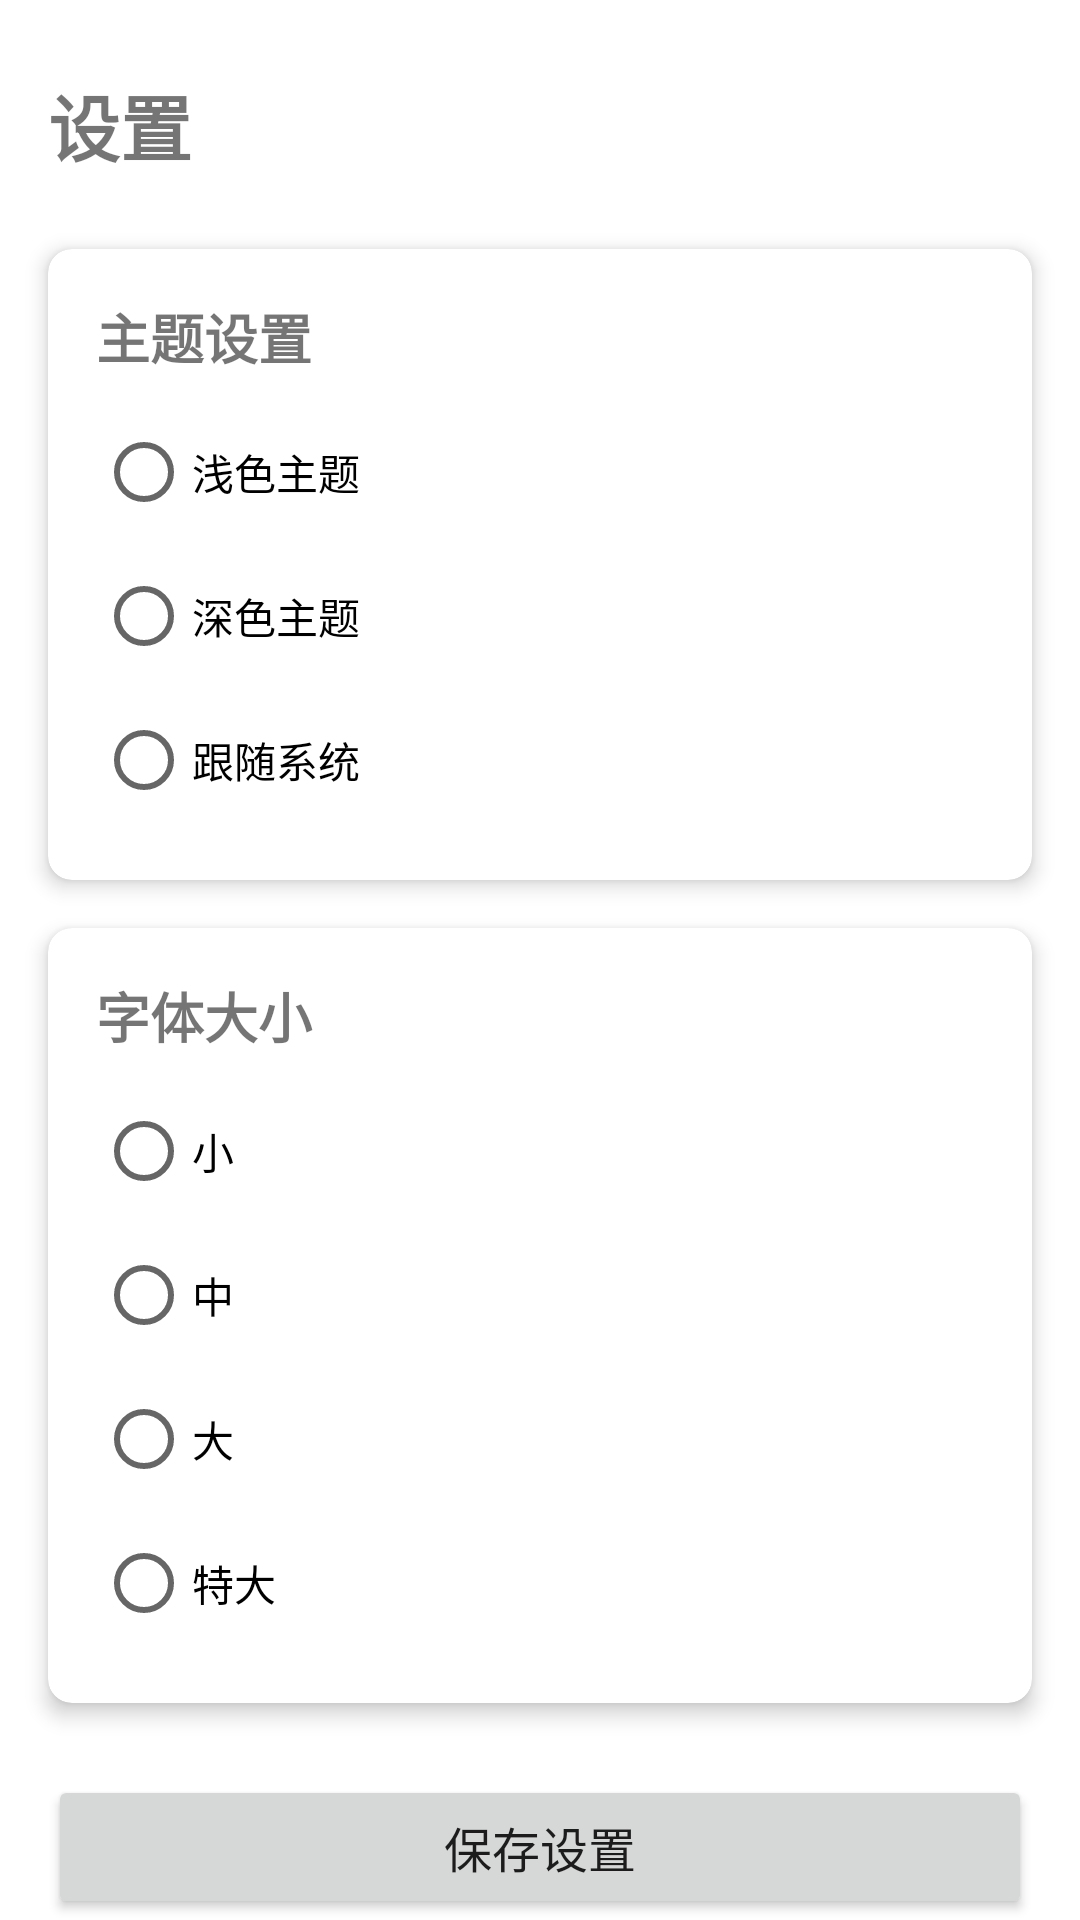

This screen was rendered from an Android layout file. Write that file and the resources it references.
<!-- AndroidManifest.xml: application theme Theme.openContacts -->
<!-- res/layout/fragment_settings.xml -->
<?xml version="1.0" encoding="utf-8"?>
<androidx.constraintlayout.widget.ConstraintLayout xmlns:android="http://schemas.android.com/apk/res/android"
    xmlns:app="http://schemas.android.com/apk/res-auto"
    xmlns:tools="http://schemas.android.com/tools"
    android:layout_width="match_parent"
    android:layout_height="match_parent"
    tools:context=".ui.settings.SettingsFragment">

    <TextView
        android:id="@+id/text_settings_title"
        android:layout_width="0dp"
        android:layout_height="wrap_content"
        android:layout_marginStart="16dp"
        android:layout_marginTop="24dp"
        android:layout_marginEnd="16dp"
        android:text="@string/menu_settings"
        android:textSize="24sp"
        android:textStyle="bold"
        app:layout_constraintEnd_toEndOf="parent"
        app:layout_constraintStart_toStartOf="parent"
        app:layout_constraintTop_toTopOf="parent" />

    <androidx.cardview.widget.CardView
        android:id="@+id/card_theme"
        android:layout_width="0dp"
        android:layout_height="wrap_content"
        android:layout_marginStart="16dp"
        android:layout_marginTop="24dp"
        android:layout_marginEnd="16dp"
        app:cardCornerRadius="8dp"
        app:cardElevation="4dp"
        app:layout_constraintEnd_toEndOf="parent"
        app:layout_constraintStart_toStartOf="parent"
        app:layout_constraintTop_toBottomOf="@+id/text_settings_title">

        <LinearLayout
            android:layout_width="match_parent"
            android:layout_height="wrap_content"
            android:orientation="vertical"
            android:padding="16dp">

            <TextView
                android:id="@+id/text_theme_title"
                android:layout_width="match_parent"
                android:layout_height="wrap_content"
                android:text="@string/settings_theme"
                android:textSize="18sp"
                android:textStyle="bold" />

            <RadioGroup
                android:id="@+id/radio_group_theme"
                android:layout_width="match_parent"
                android:layout_height="wrap_content"
                android:layout_marginTop="8dp">

                <RadioButton
                    android:id="@+id/radio_theme_light"
                    android:layout_width="match_parent"
                    android:layout_height="wrap_content"
                    android:text="@string/settings_theme_light" />

                <RadioButton
                    android:id="@+id/radio_theme_dark"
                    android:layout_width="match_parent"
                    android:layout_height="wrap_content"
                    android:text="@string/settings_theme_dark" />

                <RadioButton
                    android:id="@+id/radio_theme_system"
                    android:layout_width="match_parent"
                    android:layout_height="wrap_content"
                    android:text="@string/settings_theme_system" />
            </RadioGroup>
        </LinearLayout>
    </androidx.cardview.widget.CardView>

    <androidx.cardview.widget.CardView
        android:id="@+id/card_font_size"
        android:layout_width="0dp"
        android:layout_height="wrap_content"
        android:layout_marginStart="16dp"
        android:layout_marginTop="16dp"
        android:layout_marginEnd="16dp"
        app:cardCornerRadius="8dp"
        app:cardElevation="4dp"
        app:layout_constraintEnd_toEndOf="parent"
        app:layout_constraintStart_toStartOf="parent"
        app:layout_constraintTop_toBottomOf="@+id/card_theme">

        <LinearLayout
            android:layout_width="match_parent"
            android:layout_height="wrap_content"
            android:orientation="vertical"
            android:padding="16dp">

            <TextView
                android:id="@+id/text_font_size_title"
                android:layout_width="match_parent"
                android:layout_height="wrap_content"
                android:text="@string/settings_font_size"
                android:textSize="18sp"
                android:textStyle="bold" />

            <RadioGroup
                android:id="@+id/radio_group_font_size"
                android:layout_width="match_parent"
                android:layout_height="wrap_content"
                android:layout_marginTop="8dp">

                <RadioButton
                    android:id="@+id/radio_font_small"
                    android:layout_width="match_parent"
                    android:layout_height="wrap_content"
                    android:text="@string/settings_font_size_small" />

                <RadioButton
                    android:id="@+id/radio_font_medium"
                    android:layout_width="match_parent"
                    android:layout_height="wrap_content"
                    android:text="@string/settings_font_size_medium" />

                <RadioButton
                    android:id="@+id/radio_font_large"
                    android:layout_width="match_parent"
                    android:layout_height="wrap_content"
                    android:text="@string/settings_font_size_large" />

                <RadioButton
                    android:id="@+id/radio_font_extra_large"
                    android:layout_width="match_parent"
                    android:layout_height="wrap_content"
                    android:text="@string/settings_font_size_extra_large" />
            </RadioGroup>
        </LinearLayout>
    </androidx.cardview.widget.CardView>

    <Button
        android:id="@+id/button_save_settings"
        android:layout_width="0dp"
        android:layout_height="wrap_content"
        android:layout_marginStart="16dp"
        android:layout_marginTop="24dp"
        android:layout_marginEnd="16dp"
        android:text="@string/settings_save"
        android:textSize="16sp"
        app:layout_constraintEnd_toEndOf="parent"
        app:layout_constraintStart_toStartOf="parent"
        app:layout_constraintTop_toBottomOf="@+id/card_font_size" />

</androidx.constraintlayout.widget.ConstraintLayout>
<!-- resources referenced by this layout -->
<resources>
  <string name="menu_settings">设置</string>
  <string name="settings_font_size">字体大小</string>
  <string name="settings_font_size_extra_large">特大</string>
  <string name="settings_font_size_large">大</string>
  <string name="settings_font_size_medium">中</string>
  <string name="settings_font_size_small">小</string>
  <string name="settings_save">保存设置</string>
  <string name="settings_theme">主题设置</string>
  <string name="settings_theme_dark">深色主题</string>
  <string name="settings_theme_light">浅色主题</string>
  <string name="settings_theme_system">跟随系统</string>
  <style name="Theme.openContacts" parent="Theme.MaterialComponents.DayNight.DarkActionBar">
          
          <item name="colorPrimary">@color/purple_500</item>
          <item name="colorPrimaryVariant">@color/purple_700</item>
          <item name="colorOnPrimary">@color/white</item>
          
          <item name="colorSecondary">@color/teal_200</item>
          <item name="colorSecondaryVariant">@color/teal_700</item>
          <item name="colorOnSecondary">@color/black</item>
          
          <item name="android:statusBarColor">?attr/colorPrimaryVariant</item>
          
      </style>
  <color name="purple_500">#FF6200EE</color>
  <color name="purple_700">#FF3700B3</color>
  <color name="white">#FFFFFFFF</color>
  <color name="teal_200">#FF03DAC5</color>
  <color name="teal_700">#FF018786</color>
  <color name="black">#FF000000</color>
</resources>
